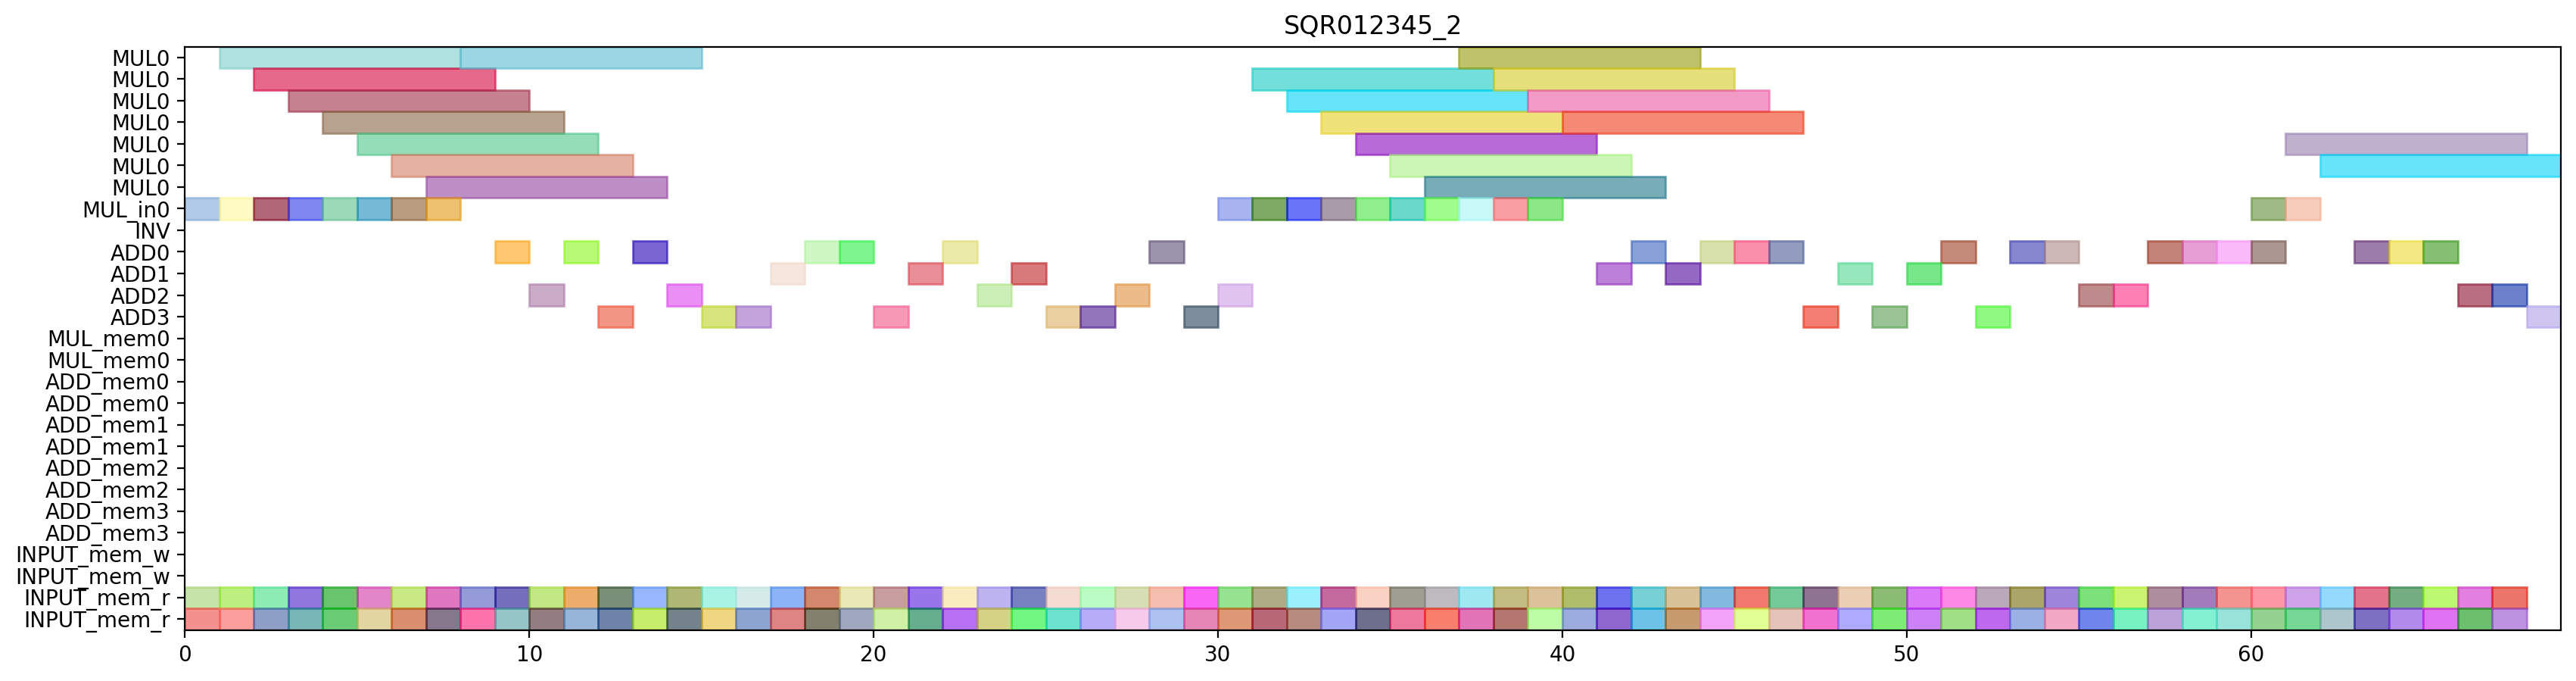

Generate this figure with Python:
from pyschedule import Scenario, solvers, plotters, alt


def solve():
	horizon = 151
	S = Scenario("SQR012345_2", horizon=horizon)

	# resource
	MUL = S.Resources('MUL', num=1, size=7)
	MUL_in = S.Resources('MUL_in', num=1)
	INV = S.Resource('INV')
	ADD = S.Resources('ADD', num=4, periods=range(1, horizon))
	MUL_mem = S.Resources('MUL_mem', num=1, size=2)
	ADD_mem = S.Resources('ADD_mem', num=4, size=2)
	INPUT_mem_w = S.Resource('INPUT_mem_w', size=2)
	INPUT_mem_r = S.Resource('INPUT_mem_r', size=2)

	# result of previous scheduling
	t3_t1_t1_in = S.Task('t3_t1_t1_in', length=1, delay_cost=1)
	S += t3_t1_t1_in >= 0
	t3_t1_t1_in += MUL_in[0]

	t3_t1_t1_mem0 = S.Task('t3_t1_t1_mem0', length=1, delay_cost=1)
	S += t3_t1_t1_mem0 >= 0
	t3_t1_t1_mem0 += INPUT_mem_r

	t3_t1_t1_mem1 = S.Task('t3_t1_t1_mem1', length=1, delay_cost=1)
	S += t3_t1_t1_mem1 >= 0
	t3_t1_t1_mem1 += INPUT_mem_r

	t3_t1_t1 = S.Task('t3_t1_t1', length=7, delay_cost=1)
	S += t3_t1_t1 >= 1
	t3_t1_t1 += MUL[0]

	t4_t3_t1_in = S.Task('t4_t3_t1_in', length=1, delay_cost=1)
	S += t4_t3_t1_in >= 1
	t4_t3_t1_in += MUL_in[0]

	t4_t3_t1_mem0 = S.Task('t4_t3_t1_mem0', length=1, delay_cost=1)
	S += t4_t3_t1_mem0 >= 1
	t4_t3_t1_mem0 += INPUT_mem_r

	t4_t3_t1_mem1 = S.Task('t4_t3_t1_mem1', length=1, delay_cost=1)
	S += t4_t3_t1_mem1 >= 1
	t4_t3_t1_mem1 += INPUT_mem_r

	t3_t1_t0_in = S.Task('t3_t1_t0_in', length=1, delay_cost=1)
	S += t3_t1_t0_in >= 2
	t3_t1_t0_in += MUL_in[0]

	t3_t1_t0_mem0 = S.Task('t3_t1_t0_mem0', length=1, delay_cost=1)
	S += t3_t1_t0_mem0 >= 2
	t3_t1_t0_mem0 += INPUT_mem_r

	t3_t1_t0_mem1 = S.Task('t3_t1_t0_mem1', length=1, delay_cost=1)
	S += t3_t1_t0_mem1 >= 2
	t3_t1_t0_mem1 += INPUT_mem_r

	t4_t3_t1 = S.Task('t4_t3_t1', length=7, delay_cost=1)
	S += t4_t3_t1 >= 2
	t4_t3_t1 += MUL[0]

	t3_t1_t0 = S.Task('t3_t1_t0', length=7, delay_cost=1)
	S += t3_t1_t0 >= 3
	t3_t1_t0 += MUL[0]

	t4_t3_t0_in = S.Task('t4_t3_t0_in', length=1, delay_cost=1)
	S += t4_t3_t0_in >= 3
	t4_t3_t0_in += MUL_in[0]

	t4_t3_t0_mem0 = S.Task('t4_t3_t0_mem0', length=1, delay_cost=1)
	S += t4_t3_t0_mem0 >= 3
	t4_t3_t0_mem0 += INPUT_mem_r

	t4_t3_t0_mem1 = S.Task('t4_t3_t0_mem1', length=1, delay_cost=1)
	S += t4_t3_t0_mem1 >= 3
	t4_t3_t0_mem1 += INPUT_mem_r

	t3_t0_t1_in = S.Task('t3_t0_t1_in', length=1, delay_cost=1)
	S += t3_t0_t1_in >= 4
	t3_t0_t1_in += MUL_in[0]

	t3_t0_t1_mem0 = S.Task('t3_t0_t1_mem0', length=1, delay_cost=1)
	S += t3_t0_t1_mem0 >= 4
	t3_t0_t1_mem0 += INPUT_mem_r

	t3_t0_t1_mem1 = S.Task('t3_t0_t1_mem1', length=1, delay_cost=1)
	S += t3_t0_t1_mem1 >= 4
	t3_t0_t1_mem1 += INPUT_mem_r

	t4_t3_t0 = S.Task('t4_t3_t0', length=7, delay_cost=1)
	S += t4_t3_t0 >= 4
	t4_t3_t0 += MUL[0]

	t3_t0_t0_in = S.Task('t3_t0_t0_in', length=1, delay_cost=1)
	S += t3_t0_t0_in >= 5
	t3_t0_t0_in += MUL_in[0]

	t3_t0_t0_mem0 = S.Task('t3_t0_t0_mem0', length=1, delay_cost=1)
	S += t3_t0_t0_mem0 >= 5
	t3_t0_t0_mem0 += INPUT_mem_r

	t3_t0_t0_mem1 = S.Task('t3_t0_t0_mem1', length=1, delay_cost=1)
	S += t3_t0_t0_mem1 >= 5
	t3_t0_t0_mem1 += INPUT_mem_r

	t3_t0_t1 = S.Task('t3_t0_t1', length=7, delay_cost=1)
	S += t3_t0_t1 >= 5
	t3_t0_t1 += MUL[0]

	t0_t3_t1_in = S.Task('t0_t3_t1_in', length=1, delay_cost=1)
	S += t0_t3_t1_in >= 6
	t0_t3_t1_in += MUL_in[0]

	t0_t3_t1_mem0 = S.Task('t0_t3_t1_mem0', length=1, delay_cost=1)
	S += t0_t3_t1_mem0 >= 6
	t0_t3_t1_mem0 += INPUT_mem_r

	t0_t3_t1_mem1 = S.Task('t0_t3_t1_mem1', length=1, delay_cost=1)
	S += t0_t3_t1_mem1 >= 6
	t0_t3_t1_mem1 += INPUT_mem_r

	t3_t0_t0 = S.Task('t3_t0_t0', length=7, delay_cost=1)
	S += t3_t0_t0 >= 6
	t3_t0_t0 += MUL[0]

	t0_t3_t0_in = S.Task('t0_t3_t0_in', length=1, delay_cost=1)
	S += t0_t3_t0_in >= 7
	t0_t3_t0_in += MUL_in[0]

	t0_t3_t0_mem0 = S.Task('t0_t3_t0_mem0', length=1, delay_cost=1)
	S += t0_t3_t0_mem0 >= 7
	t0_t3_t0_mem0 += INPUT_mem_r

	t0_t3_t0_mem1 = S.Task('t0_t3_t0_mem1', length=1, delay_cost=1)
	S += t0_t3_t0_mem1 >= 7
	t0_t3_t0_mem1 += INPUT_mem_r

	t0_t3_t1 = S.Task('t0_t3_t1', length=7, delay_cost=1)
	S += t0_t3_t1 >= 7
	t0_t3_t1 += MUL[0]

	t0_t3_t0 = S.Task('t0_t3_t0', length=7, delay_cost=1)
	S += t0_t3_t0 >= 8
	t0_t3_t0 += MUL[0]

	t4_t11_mem0 = S.Task('t4_t11_mem0', length=1, delay_cost=1)
	S += t4_t11_mem0 >= 8
	t4_t11_mem0 += INPUT_mem_r

	t4_t11_mem1 = S.Task('t4_t11_mem1', length=1, delay_cost=1)
	S += t4_t11_mem1 >= 8
	t4_t11_mem1 += INPUT_mem_r

	t0_t11_mem0 = S.Task('t0_t11_mem0', length=1, delay_cost=1)
	S += t0_t11_mem0 >= 9
	t0_t11_mem0 += INPUT_mem_r

	t0_t11_mem1 = S.Task('t0_t11_mem1', length=1, delay_cost=1)
	S += t0_t11_mem1 >= 9
	t0_t11_mem1 += INPUT_mem_r

	t4_t11 = S.Task('t4_t11', length=1, delay_cost=1)
	S += t4_t11 >= 9
	t4_t11 += ADD[0]

	t0_t11 = S.Task('t0_t11', length=1, delay_cost=1)
	S += t0_t11 >= 10
	t0_t11 += ADD[2]

	t0_t3_t3_mem0 = S.Task('t0_t3_t3_mem0', length=1, delay_cost=1)
	S += t0_t3_t3_mem0 >= 10
	t0_t3_t3_mem0 += INPUT_mem_r

	t0_t3_t3_mem1 = S.Task('t0_t3_t3_mem1', length=1, delay_cost=1)
	S += t0_t3_t3_mem1 >= 10
	t0_t3_t3_mem1 += INPUT_mem_r

	t0_t10_mem0 = S.Task('t0_t10_mem0', length=1, delay_cost=1)
	S += t0_t10_mem0 >= 11
	t0_t10_mem0 += INPUT_mem_r

	t0_t10_mem1 = S.Task('t0_t10_mem1', length=1, delay_cost=1)
	S += t0_t10_mem1 >= 11
	t0_t10_mem1 += INPUT_mem_r

	t0_t3_t3 = S.Task('t0_t3_t3', length=1, delay_cost=1)
	S += t0_t3_t3 >= 11
	t0_t3_t3 += ADD[0]

	t0_t10 = S.Task('t0_t10', length=1, delay_cost=1)
	S += t0_t10 >= 12
	t0_t10 += ADD[3]

	t3_t30_mem0 = S.Task('t3_t30_mem0', length=1, delay_cost=1)
	S += t3_t30_mem0 >= 12
	t3_t30_mem0 += INPUT_mem_r

	t3_t30_mem1 = S.Task('t3_t30_mem1', length=1, delay_cost=1)
	S += t3_t30_mem1 >= 12
	t3_t30_mem1 += INPUT_mem_r

	t100_mem0 = S.Task('t100_mem0', length=1, delay_cost=1)
	S += t100_mem0 >= 13
	t100_mem0 += INPUT_mem_r

	t100_mem1 = S.Task('t100_mem1', length=1, delay_cost=1)
	S += t100_mem1 >= 13
	t100_mem1 += INPUT_mem_r

	t3_t30 = S.Task('t3_t30', length=1, delay_cost=1)
	S += t3_t30 >= 13
	t3_t30 += ADD[0]

	t100 = S.Task('t100', length=1, delay_cost=1)
	S += t100 >= 14
	t100 += ADD[2]

	t101_mem0 = S.Task('t101_mem0', length=1, delay_cost=1)
	S += t101_mem0 >= 14
	t101_mem0 += INPUT_mem_r

	t101_mem1 = S.Task('t101_mem1', length=1, delay_cost=1)
	S += t101_mem1 >= 14
	t101_mem1 += INPUT_mem_r

	t101 = S.Task('t101', length=1, delay_cost=1)
	S += t101 >= 15
	t101 += ADD[3]

	t3_t20_mem0 = S.Task('t3_t20_mem0', length=1, delay_cost=1)
	S += t3_t20_mem0 >= 15
	t3_t20_mem0 += INPUT_mem_r

	t3_t20_mem1 = S.Task('t3_t20_mem1', length=1, delay_cost=1)
	S += t3_t20_mem1 >= 15
	t3_t20_mem1 += INPUT_mem_r

	t0_a1_0_mem0 = S.Task('t0_a1_0_mem0', length=1, delay_cost=1)
	S += t0_a1_0_mem0 >= 16
	t0_a1_0_mem0 += INPUT_mem_r

	t0_a1_0_mem1 = S.Task('t0_a1_0_mem1', length=1, delay_cost=1)
	S += t0_a1_0_mem1 >= 16
	t0_a1_0_mem1 += INPUT_mem_r

	t3_t20 = S.Task('t3_t20', length=1, delay_cost=1)
	S += t3_t20 >= 16
	t3_t20 += ADD[3]

	t0_a1_0 = S.Task('t0_a1_0', length=1, delay_cost=1)
	S += t0_a1_0 >= 17
	t0_a1_0 += ADD[1]

	t4_t10_mem0 = S.Task('t4_t10_mem0', length=1, delay_cost=1)
	S += t4_t10_mem0 >= 17
	t4_t10_mem0 += INPUT_mem_r

	t4_t10_mem1 = S.Task('t4_t10_mem1', length=1, delay_cost=1)
	S += t4_t10_mem1 >= 17
	t4_t10_mem1 += INPUT_mem_r

	t3_t21_mem0 = S.Task('t3_t21_mem0', length=1, delay_cost=1)
	S += t3_t21_mem0 >= 18
	t3_t21_mem0 += INPUT_mem_r

	t3_t21_mem1 = S.Task('t3_t21_mem1', length=1, delay_cost=1)
	S += t3_t21_mem1 >= 18
	t3_t21_mem1 += INPUT_mem_r

	t4_t10 = S.Task('t4_t10', length=1, delay_cost=1)
	S += t4_t10 >= 18
	t4_t10 += ADD[0]

	t3_t21 = S.Task('t3_t21', length=1, delay_cost=1)
	S += t3_t21 >= 19
	t3_t21 += ADD[0]

	t4_a1_0_mem0 = S.Task('t4_a1_0_mem0', length=1, delay_cost=1)
	S += t4_a1_0_mem0 >= 19
	t4_a1_0_mem0 += INPUT_mem_r

	t4_a1_0_mem1 = S.Task('t4_a1_0_mem1', length=1, delay_cost=1)
	S += t4_a1_0_mem1 >= 19
	t4_a1_0_mem1 += INPUT_mem_r

	t3_t31_mem0 = S.Task('t3_t31_mem0', length=1, delay_cost=1)
	S += t3_t31_mem0 >= 20
	t3_t31_mem0 += INPUT_mem_r

	t3_t31_mem1 = S.Task('t3_t31_mem1', length=1, delay_cost=1)
	S += t3_t31_mem1 >= 20
	t3_t31_mem1 += INPUT_mem_r

	t4_a1_0 = S.Task('t4_a1_0', length=1, delay_cost=1)
	S += t4_a1_0 >= 20
	t4_a1_0 += ADD[3]

	t3_t31 = S.Task('t3_t31', length=1, delay_cost=1)
	S += t3_t31 >= 21
	t3_t31 += ADD[1]

	t4_a1_1_mem0 = S.Task('t4_a1_1_mem0', length=1, delay_cost=1)
	S += t4_a1_1_mem0 >= 21
	t4_a1_1_mem0 += INPUT_mem_r

	t4_a1_1_mem1 = S.Task('t4_a1_1_mem1', length=1, delay_cost=1)
	S += t4_a1_1_mem1 >= 21
	t4_a1_1_mem1 += INPUT_mem_r

	t0_t3_t2_mem0 = S.Task('t0_t3_t2_mem0', length=1, delay_cost=1)
	S += t0_t3_t2_mem0 >= 22
	t0_t3_t2_mem0 += INPUT_mem_r

	t0_t3_t2_mem1 = S.Task('t0_t3_t2_mem1', length=1, delay_cost=1)
	S += t0_t3_t2_mem1 >= 22
	t0_t3_t2_mem1 += INPUT_mem_r

	t4_a1_1 = S.Task('t4_a1_1', length=1, delay_cost=1)
	S += t4_a1_1 >= 22
	t4_a1_1 += ADD[0]

	t0_t3_t2 = S.Task('t0_t3_t2', length=1, delay_cost=1)
	S += t0_t3_t2 >= 23
	t0_t3_t2 += ADD[2]

	t3_t1_t3_mem0 = S.Task('t3_t1_t3_mem0', length=1, delay_cost=1)
	S += t3_t1_t3_mem0 >= 23
	t3_t1_t3_mem0 += INPUT_mem_r

	t3_t1_t3_mem1 = S.Task('t3_t1_t3_mem1', length=1, delay_cost=1)
	S += t3_t1_t3_mem1 >= 23
	t3_t1_t3_mem1 += INPUT_mem_r

	t3_t1_t2_mem0 = S.Task('t3_t1_t2_mem0', length=1, delay_cost=1)
	S += t3_t1_t2_mem0 >= 24
	t3_t1_t2_mem0 += INPUT_mem_r

	t3_t1_t2_mem1 = S.Task('t3_t1_t2_mem1', length=1, delay_cost=1)
	S += t3_t1_t2_mem1 >= 24
	t3_t1_t2_mem1 += INPUT_mem_r

	t3_t1_t3 = S.Task('t3_t1_t3', length=1, delay_cost=1)
	S += t3_t1_t3 >= 24
	t3_t1_t3 += ADD[1]

	t0_a1_1_mem0 = S.Task('t0_a1_1_mem0', length=1, delay_cost=1)
	S += t0_a1_1_mem0 >= 25
	t0_a1_1_mem0 += INPUT_mem_r

	t0_a1_1_mem1 = S.Task('t0_a1_1_mem1', length=1, delay_cost=1)
	S += t0_a1_1_mem1 >= 25
	t0_a1_1_mem1 += INPUT_mem_r

	t3_t1_t2 = S.Task('t3_t1_t2', length=1, delay_cost=1)
	S += t3_t1_t2 >= 25
	t3_t1_t2 += ADD[3]

	t0_a1_1 = S.Task('t0_a1_1', length=1, delay_cost=1)
	S += t0_a1_1 >= 26
	t0_a1_1 += ADD[3]

	t3_t0_t3_mem0 = S.Task('t3_t0_t3_mem0', length=1, delay_cost=1)
	S += t3_t0_t3_mem0 >= 26
	t3_t0_t3_mem0 += INPUT_mem_r

	t3_t0_t3_mem1 = S.Task('t3_t0_t3_mem1', length=1, delay_cost=1)
	S += t3_t0_t3_mem1 >= 26
	t3_t0_t3_mem1 += INPUT_mem_r

	t3_t0_t2_mem0 = S.Task('t3_t0_t2_mem0', length=1, delay_cost=1)
	S += t3_t0_t2_mem0 >= 27
	t3_t0_t2_mem0 += INPUT_mem_r

	t3_t0_t2_mem1 = S.Task('t3_t0_t2_mem1', length=1, delay_cost=1)
	S += t3_t0_t2_mem1 >= 27
	t3_t0_t2_mem1 += INPUT_mem_r

	t3_t0_t3 = S.Task('t3_t0_t3', length=1, delay_cost=1)
	S += t3_t0_t3 >= 27
	t3_t0_t3 += ADD[2]

	t111_mem0 = S.Task('t111_mem0', length=1, delay_cost=1)
	S += t111_mem0 >= 28
	t111_mem0 += INPUT_mem_r

	t111_mem1 = S.Task('t111_mem1', length=1, delay_cost=1)
	S += t111_mem1 >= 28
	t111_mem1 += INPUT_mem_r

	t3_t0_t2 = S.Task('t3_t0_t2', length=1, delay_cost=1)
	S += t3_t0_t2 >= 28
	t3_t0_t2 += ADD[0]

	t110_mem0 = S.Task('t110_mem0', length=1, delay_cost=1)
	S += t110_mem0 >= 29
	t110_mem0 += INPUT_mem_r

	t110_mem1 = S.Task('t110_mem1', length=1, delay_cost=1)
	S += t110_mem1 >= 29
	t110_mem1 += INPUT_mem_r

	t111 = S.Task('t111', length=1, delay_cost=1)
	S += t111 >= 29
	t111 += ADD[3]

	t110 = S.Task('t110', length=1, delay_cost=1)
	S += t110 >= 30
	t110 += ADD[2]

	t7_t0_t0_in = S.Task('t7_t0_t0_in', length=1, delay_cost=1)
	S += t7_t0_t0_in >= 30
	t7_t0_t0_in += MUL_in[0]

	t7_t0_t0_mem0 = S.Task('t7_t0_t0_mem0', length=1, delay_cost=1)
	S += t7_t0_t0_mem0 >= 30
	t7_t0_t0_mem0 += INPUT_mem_r

	t7_t0_t0_mem1 = S.Task('t7_t0_t0_mem1', length=1, delay_cost=1)
	S += t7_t0_t0_mem1 >= 30
	t7_t0_t0_mem1 += INPUT_mem_r

	t6_t1_t1_in = S.Task('t6_t1_t1_in', length=1, delay_cost=1)
	S += t6_t1_t1_in >= 31
	t6_t1_t1_in += MUL_in[0]

	t6_t1_t1_mem0 = S.Task('t6_t1_t1_mem0', length=1, delay_cost=1)
	S += t6_t1_t1_mem0 >= 31
	t6_t1_t1_mem0 += INPUT_mem_r

	t6_t1_t1_mem1 = S.Task('t6_t1_t1_mem1', length=1, delay_cost=1)
	S += t6_t1_t1_mem1 >= 31
	t6_t1_t1_mem1 += INPUT_mem_r

	t7_t0_t0 = S.Task('t7_t0_t0', length=7, delay_cost=1)
	S += t7_t0_t0 >= 31
	t7_t0_t0 += MUL[0]

	t6_t1_t0_in = S.Task('t6_t1_t0_in', length=1, delay_cost=1)
	S += t6_t1_t0_in >= 32
	t6_t1_t0_in += MUL_in[0]

	t6_t1_t0_mem0 = S.Task('t6_t1_t0_mem0', length=1, delay_cost=1)
	S += t6_t1_t0_mem0 >= 32
	t6_t1_t0_mem0 += INPUT_mem_r

	t6_t1_t0_mem1 = S.Task('t6_t1_t0_mem1', length=1, delay_cost=1)
	S += t6_t1_t0_mem1 >= 32
	t6_t1_t0_mem1 += INPUT_mem_r

	t6_t1_t1 = S.Task('t6_t1_t1', length=7, delay_cost=1)
	S += t6_t1_t1 >= 32
	t6_t1_t1 += MUL[0]

	t6_t1_t0 = S.Task('t6_t1_t0', length=7, delay_cost=1)
	S += t6_t1_t0 >= 33
	t6_t1_t0 += MUL[0]

	t7_t0_t1_in = S.Task('t7_t0_t1_in', length=1, delay_cost=1)
	S += t7_t0_t1_in >= 33
	t7_t0_t1_in += MUL_in[0]

	t7_t0_t1_mem0 = S.Task('t7_t0_t1_mem0', length=1, delay_cost=1)
	S += t7_t0_t1_mem0 >= 33
	t7_t0_t1_mem0 += INPUT_mem_r

	t7_t0_t1_mem1 = S.Task('t7_t0_t1_mem1', length=1, delay_cost=1)
	S += t7_t0_t1_mem1 >= 33
	t7_t0_t1_mem1 += INPUT_mem_r

	t6_t0_t1_in = S.Task('t6_t0_t1_in', length=1, delay_cost=1)
	S += t6_t0_t1_in >= 34
	t6_t0_t1_in += MUL_in[0]

	t6_t0_t1_mem0 = S.Task('t6_t0_t1_mem0', length=1, delay_cost=1)
	S += t6_t0_t1_mem0 >= 34
	t6_t0_t1_mem0 += INPUT_mem_r

	t6_t0_t1_mem1 = S.Task('t6_t0_t1_mem1', length=1, delay_cost=1)
	S += t6_t0_t1_mem1 >= 34
	t6_t0_t1_mem1 += INPUT_mem_r

	t7_t0_t1 = S.Task('t7_t0_t1', length=7, delay_cost=1)
	S += t7_t0_t1 >= 34
	t7_t0_t1 += MUL[0]

	t6_t0_t0_in = S.Task('t6_t0_t0_in', length=1, delay_cost=1)
	S += t6_t0_t0_in >= 35
	t6_t0_t0_in += MUL_in[0]

	t6_t0_t0_mem0 = S.Task('t6_t0_t0_mem0', length=1, delay_cost=1)
	S += t6_t0_t0_mem0 >= 35
	t6_t0_t0_mem0 += INPUT_mem_r

	t6_t0_t0_mem1 = S.Task('t6_t0_t0_mem1', length=1, delay_cost=1)
	S += t6_t0_t0_mem1 >= 35
	t6_t0_t0_mem1 += INPUT_mem_r

	t6_t0_t1 = S.Task('t6_t0_t1', length=7, delay_cost=1)
	S += t6_t0_t1 >= 35
	t6_t0_t1 += MUL[0]

	t5_t1_t1_in = S.Task('t5_t1_t1_in', length=1, delay_cost=1)
	S += t5_t1_t1_in >= 36
	t5_t1_t1_in += MUL_in[0]

	t5_t1_t1_mem0 = S.Task('t5_t1_t1_mem0', length=1, delay_cost=1)
	S += t5_t1_t1_mem0 >= 36
	t5_t1_t1_mem0 += INPUT_mem_r

	t5_t1_t1_mem1 = S.Task('t5_t1_t1_mem1', length=1, delay_cost=1)
	S += t5_t1_t1_mem1 >= 36
	t5_t1_t1_mem1 += INPUT_mem_r

	t6_t0_t0 = S.Task('t6_t0_t0', length=7, delay_cost=1)
	S += t6_t0_t0 >= 36
	t6_t0_t0 += MUL[0]

	t5_t1_t0_in = S.Task('t5_t1_t0_in', length=1, delay_cost=1)
	S += t5_t1_t0_in >= 37
	t5_t1_t0_in += MUL_in[0]

	t5_t1_t0_mem0 = S.Task('t5_t1_t0_mem0', length=1, delay_cost=1)
	S += t5_t1_t0_mem0 >= 37
	t5_t1_t0_mem0 += INPUT_mem_r

	t5_t1_t0_mem1 = S.Task('t5_t1_t0_mem1', length=1, delay_cost=1)
	S += t5_t1_t0_mem1 >= 37
	t5_t1_t0_mem1 += INPUT_mem_r

	t5_t1_t1 = S.Task('t5_t1_t1', length=7, delay_cost=1)
	S += t5_t1_t1 >= 37
	t5_t1_t1 += MUL[0]

	t5_t0_t1_in = S.Task('t5_t0_t1_in', length=1, delay_cost=1)
	S += t5_t0_t1_in >= 38
	t5_t0_t1_in += MUL_in[0]

	t5_t0_t1_mem0 = S.Task('t5_t0_t1_mem0', length=1, delay_cost=1)
	S += t5_t0_t1_mem0 >= 38
	t5_t0_t1_mem0 += INPUT_mem_r

	t5_t0_t1_mem1 = S.Task('t5_t0_t1_mem1', length=1, delay_cost=1)
	S += t5_t0_t1_mem1 >= 38
	t5_t0_t1_mem1 += INPUT_mem_r

	t5_t1_t0 = S.Task('t5_t1_t0', length=7, delay_cost=1)
	S += t5_t1_t0 >= 38
	t5_t1_t0 += MUL[0]

	t5_t0_t0_in = S.Task('t5_t0_t0_in', length=1, delay_cost=1)
	S += t5_t0_t0_in >= 39
	t5_t0_t0_in += MUL_in[0]

	t5_t0_t0_mem0 = S.Task('t5_t0_t0_mem0', length=1, delay_cost=1)
	S += t5_t0_t0_mem0 >= 39
	t5_t0_t0_mem0 += INPUT_mem_r

	t5_t0_t0_mem1 = S.Task('t5_t0_t0_mem1', length=1, delay_cost=1)
	S += t5_t0_t0_mem1 >= 39
	t5_t0_t0_mem1 += INPUT_mem_r

	t5_t0_t1 = S.Task('t5_t0_t1', length=7, delay_cost=1)
	S += t5_t0_t1 >= 39
	t5_t0_t1 += MUL[0]

	t4_t3_t3_mem0 = S.Task('t4_t3_t3_mem0', length=1, delay_cost=1)
	S += t4_t3_t3_mem0 >= 40
	t4_t3_t3_mem0 += INPUT_mem_r

	t4_t3_t3_mem1 = S.Task('t4_t3_t3_mem1', length=1, delay_cost=1)
	S += t4_t3_t3_mem1 >= 40
	t4_t3_t3_mem1 += INPUT_mem_r

	t5_t0_t0 = S.Task('t5_t0_t0', length=7, delay_cost=1)
	S += t5_t0_t0 >= 40
	t5_t0_t0 += MUL[0]

	t4_t3_t3 = S.Task('t4_t3_t3', length=1, delay_cost=1)
	S += t4_t3_t3 >= 41
	t4_t3_t3 += ADD[1]

	t5_t1_t2_mem0 = S.Task('t5_t1_t2_mem0', length=1, delay_cost=1)
	S += t5_t1_t2_mem0 >= 41
	t5_t1_t2_mem0 += INPUT_mem_r

	t5_t1_t2_mem1 = S.Task('t5_t1_t2_mem1', length=1, delay_cost=1)
	S += t5_t1_t2_mem1 >= 41
	t5_t1_t2_mem1 += INPUT_mem_r

	t5_t1_t2 = S.Task('t5_t1_t2', length=1, delay_cost=1)
	S += t5_t1_t2 >= 42
	t5_t1_t2 += ADD[0]

	t7_t0_t3_mem0 = S.Task('t7_t0_t3_mem0', length=1, delay_cost=1)
	S += t7_t0_t3_mem0 >= 42
	t7_t0_t3_mem0 += INPUT_mem_r

	t7_t0_t3_mem1 = S.Task('t7_t0_t3_mem1', length=1, delay_cost=1)
	S += t7_t0_t3_mem1 >= 42
	t7_t0_t3_mem1 += INPUT_mem_r

	t7_t0_t2_mem0 = S.Task('t7_t0_t2_mem0', length=1, delay_cost=1)
	S += t7_t0_t2_mem0 >= 43
	t7_t0_t2_mem0 += INPUT_mem_r

	t7_t0_t2_mem1 = S.Task('t7_t0_t2_mem1', length=1, delay_cost=1)
	S += t7_t0_t2_mem1 >= 43
	t7_t0_t2_mem1 += INPUT_mem_r

	t7_t0_t3 = S.Task('t7_t0_t3', length=1, delay_cost=1)
	S += t7_t0_t3 >= 43
	t7_t0_t3 += ADD[1]

	t6_t31_mem0 = S.Task('t6_t31_mem0', length=1, delay_cost=1)
	S += t6_t31_mem0 >= 44
	t6_t31_mem0 += INPUT_mem_r

	t6_t31_mem1 = S.Task('t6_t31_mem1', length=1, delay_cost=1)
	S += t6_t31_mem1 >= 44
	t6_t31_mem1 += INPUT_mem_r

	t7_t0_t2 = S.Task('t7_t0_t2', length=1, delay_cost=1)
	S += t7_t0_t2 >= 44
	t7_t0_t2 += ADD[0]

	t5_t0_t2_mem0 = S.Task('t5_t0_t2_mem0', length=1, delay_cost=1)
	S += t5_t0_t2_mem0 >= 45
	t5_t0_t2_mem0 += INPUT_mem_r

	t5_t0_t2_mem1 = S.Task('t5_t0_t2_mem1', length=1, delay_cost=1)
	S += t5_t0_t2_mem1 >= 45
	t5_t0_t2_mem1 += INPUT_mem_r

	t6_t31 = S.Task('t6_t31', length=1, delay_cost=1)
	S += t6_t31 >= 45
	t6_t31 += ADD[0]

	t5_t0_t2 = S.Task('t5_t0_t2', length=1, delay_cost=1)
	S += t5_t0_t2 >= 46
	t5_t0_t2 += ADD[0]

	t5_t0_t3_mem0 = S.Task('t5_t0_t3_mem0', length=1, delay_cost=1)
	S += t5_t0_t3_mem0 >= 46
	t5_t0_t3_mem0 += INPUT_mem_r

	t5_t0_t3_mem1 = S.Task('t5_t0_t3_mem1', length=1, delay_cost=1)
	S += t5_t0_t3_mem1 >= 46
	t5_t0_t3_mem1 += INPUT_mem_r

	t5_t0_t3 = S.Task('t5_t0_t3', length=1, delay_cost=1)
	S += t5_t0_t3 >= 47
	t5_t0_t3 += ADD[3]

	t6_t30_mem0 = S.Task('t6_t30_mem0', length=1, delay_cost=1)
	S += t6_t30_mem0 >= 47
	t6_t30_mem0 += INPUT_mem_r

	t6_t30_mem1 = S.Task('t6_t30_mem1', length=1, delay_cost=1)
	S += t6_t30_mem1 >= 47
	t6_t30_mem1 += INPUT_mem_r

	t6_t21_mem0 = S.Task('t6_t21_mem0', length=1, delay_cost=1)
	S += t6_t21_mem0 >= 48
	t6_t21_mem0 += INPUT_mem_r

	t6_t21_mem1 = S.Task('t6_t21_mem1', length=1, delay_cost=1)
	S += t6_t21_mem1 >= 48
	t6_t21_mem1 += INPUT_mem_r

	t6_t30 = S.Task('t6_t30', length=1, delay_cost=1)
	S += t6_t30 >= 48
	t6_t30 += ADD[1]

	t5_t1_t3_mem0 = S.Task('t5_t1_t3_mem0', length=1, delay_cost=1)
	S += t5_t1_t3_mem0 >= 49
	t5_t1_t3_mem0 += INPUT_mem_r

	t5_t1_t3_mem1 = S.Task('t5_t1_t3_mem1', length=1, delay_cost=1)
	S += t5_t1_t3_mem1 >= 49
	t5_t1_t3_mem1 += INPUT_mem_r

	t6_t21 = S.Task('t6_t21', length=1, delay_cost=1)
	S += t6_t21 >= 49
	t6_t21 += ADD[3]

	t5_t1_t3 = S.Task('t5_t1_t3', length=1, delay_cost=1)
	S += t5_t1_t3 >= 50
	t5_t1_t3 += ADD[1]

	t6_t20_mem0 = S.Task('t6_t20_mem0', length=1, delay_cost=1)
	S += t6_t20_mem0 >= 50
	t6_t20_mem0 += INPUT_mem_r

	t6_t20_mem1 = S.Task('t6_t20_mem1', length=1, delay_cost=1)
	S += t6_t20_mem1 >= 50
	t6_t20_mem1 += INPUT_mem_r

	t5_t20_mem0 = S.Task('t5_t20_mem0', length=1, delay_cost=1)
	S += t5_t20_mem0 >= 51
	t5_t20_mem0 += INPUT_mem_r

	t5_t20_mem1 = S.Task('t5_t20_mem1', length=1, delay_cost=1)
	S += t5_t20_mem1 >= 51
	t5_t20_mem1 += INPUT_mem_r

	t6_t20 = S.Task('t6_t20', length=1, delay_cost=1)
	S += t6_t20 >= 51
	t6_t20 += ADD[0]

	t5_t20 = S.Task('t5_t20', length=1, delay_cost=1)
	S += t5_t20 >= 52
	t5_t20 += ADD[3]

	t6_t1_t3_mem0 = S.Task('t6_t1_t3_mem0', length=1, delay_cost=1)
	S += t6_t1_t3_mem0 >= 52
	t6_t1_t3_mem0 += INPUT_mem_r

	t6_t1_t3_mem1 = S.Task('t6_t1_t3_mem1', length=1, delay_cost=1)
	S += t6_t1_t3_mem1 >= 52
	t6_t1_t3_mem1 += INPUT_mem_r

	t6_t1_t2_mem0 = S.Task('t6_t1_t2_mem0', length=1, delay_cost=1)
	S += t6_t1_t2_mem0 >= 53
	t6_t1_t2_mem0 += INPUT_mem_r

	t6_t1_t2_mem1 = S.Task('t6_t1_t2_mem1', length=1, delay_cost=1)
	S += t6_t1_t2_mem1 >= 53
	t6_t1_t2_mem1 += INPUT_mem_r

	t6_t1_t3 = S.Task('t6_t1_t3', length=1, delay_cost=1)
	S += t6_t1_t3 >= 53
	t6_t1_t3 += ADD[0]

	t6_t0_t3_mem0 = S.Task('t6_t0_t3_mem0', length=1, delay_cost=1)
	S += t6_t0_t3_mem0 >= 54
	t6_t0_t3_mem0 += INPUT_mem_r

	t6_t0_t3_mem1 = S.Task('t6_t0_t3_mem1', length=1, delay_cost=1)
	S += t6_t0_t3_mem1 >= 54
	t6_t0_t3_mem1 += INPUT_mem_r

	t6_t1_t2 = S.Task('t6_t1_t2', length=1, delay_cost=1)
	S += t6_t1_t2 >= 54
	t6_t1_t2 += ADD[0]

	t4_t3_t2_mem0 = S.Task('t4_t3_t2_mem0', length=1, delay_cost=1)
	S += t4_t3_t2_mem0 >= 55
	t4_t3_t2_mem0 += INPUT_mem_r

	t4_t3_t2_mem1 = S.Task('t4_t3_t2_mem1', length=1, delay_cost=1)
	S += t4_t3_t2_mem1 >= 55
	t4_t3_t2_mem1 += INPUT_mem_r

	t6_t0_t3 = S.Task('t6_t0_t3', length=1, delay_cost=1)
	S += t6_t0_t3 >= 55
	t6_t0_t3 += ADD[2]

	t4_t3_t2 = S.Task('t4_t3_t2', length=1, delay_cost=1)
	S += t4_t3_t2 >= 56
	t4_t3_t2 += ADD[2]

	t6_t0_t2_mem0 = S.Task('t6_t0_t2_mem0', length=1, delay_cost=1)
	S += t6_t0_t2_mem0 >= 56
	t6_t0_t2_mem0 += INPUT_mem_r

	t6_t0_t2_mem1 = S.Task('t6_t0_t2_mem1', length=1, delay_cost=1)
	S += t6_t0_t2_mem1 >= 56
	t6_t0_t2_mem1 += INPUT_mem_r

	t5_t31_mem0 = S.Task('t5_t31_mem0', length=1, delay_cost=1)
	S += t5_t31_mem0 >= 57
	t5_t31_mem0 += INPUT_mem_r

	t5_t31_mem1 = S.Task('t5_t31_mem1', length=1, delay_cost=1)
	S += t5_t31_mem1 >= 57
	t5_t31_mem1 += INPUT_mem_r

	t6_t0_t2 = S.Task('t6_t0_t2', length=1, delay_cost=1)
	S += t6_t0_t2 >= 57
	t6_t0_t2 += ADD[0]

	t5_t30_mem0 = S.Task('t5_t30_mem0', length=1, delay_cost=1)
	S += t5_t30_mem0 >= 58
	t5_t30_mem0 += INPUT_mem_r

	t5_t30_mem1 = S.Task('t5_t30_mem1', length=1, delay_cost=1)
	S += t5_t30_mem1 >= 58
	t5_t30_mem1 += INPUT_mem_r

	t5_t31 = S.Task('t5_t31', length=1, delay_cost=1)
	S += t5_t31 >= 58
	t5_t31 += ADD[0]

	t5_t21_mem0 = S.Task('t5_t21_mem0', length=1, delay_cost=1)
	S += t5_t21_mem0 >= 59
	t5_t21_mem0 += INPUT_mem_r

	t5_t21_mem1 = S.Task('t5_t21_mem1', length=1, delay_cost=1)
	S += t5_t21_mem1 >= 59
	t5_t21_mem1 += INPUT_mem_r

	t5_t30 = S.Task('t5_t30', length=1, delay_cost=1)
	S += t5_t30 >= 59
	t5_t30 += ADD[0]

	t5_t21 = S.Task('t5_t21', length=1, delay_cost=1)
	S += t5_t21 >= 60
	t5_t21 += ADD[0]


	# new tasks
	t7_t1_t0_in = S.Task('t7_t1_t0_in', length=1, delay_cost=1)
	t7_t1_t0_in += alt(MUL_in)
	t7_t1_t0 = S.Task('t7_t1_t0', length=7, delay_cost=1)
	t7_t1_t0 += alt(MUL)
	S += t7_t1_t0>=t7_t1_t0_in

	t7_t1_t0_mem0 = S.Task('t7_t1_t0_mem0', length=1, delay_cost=1)
	t7_t1_t0_mem0 += INPUT_mem_r
	S += t7_t1_t0_mem0 <= t7_t1_t0

	t7_t1_t0_mem1 = S.Task('t7_t1_t0_mem1', length=1, delay_cost=1)
	t7_t1_t0_mem1 += INPUT_mem_r
	S += t7_t1_t0_mem1 <= t7_t1_t0

	t7_t1_t1_in = S.Task('t7_t1_t1_in', length=1, delay_cost=1)
	t7_t1_t1_in += alt(MUL_in)
	t7_t1_t1 = S.Task('t7_t1_t1', length=7, delay_cost=1)
	t7_t1_t1 += alt(MUL)
	S += t7_t1_t1>=t7_t1_t1_in

	t7_t1_t1_mem0 = S.Task('t7_t1_t1_mem0', length=1, delay_cost=1)
	t7_t1_t1_mem0 += INPUT_mem_r
	S += t7_t1_t1_mem0 <= t7_t1_t1

	t7_t1_t1_mem1 = S.Task('t7_t1_t1_mem1', length=1, delay_cost=1)
	t7_t1_t1_mem1 += INPUT_mem_r
	S += t7_t1_t1_mem1 <= t7_t1_t1

	t7_t1_t2 = S.Task('t7_t1_t2', length=1, delay_cost=1)
	t7_t1_t2 += alt(ADD)

	t7_t1_t2_mem0 = S.Task('t7_t1_t2_mem0', length=1, delay_cost=1)
	t7_t1_t2_mem0 += INPUT_mem_r
	S += t7_t1_t2_mem0 <= t7_t1_t2

	t7_t1_t2_mem1 = S.Task('t7_t1_t2_mem1', length=1, delay_cost=1)
	t7_t1_t2_mem1 += INPUT_mem_r
	S += t7_t1_t2_mem1 <= t7_t1_t2

	t7_t1_t3 = S.Task('t7_t1_t3', length=1, delay_cost=1)
	t7_t1_t3 += alt(ADD)

	t7_t1_t3_mem0 = S.Task('t7_t1_t3_mem0', length=1, delay_cost=1)
	t7_t1_t3_mem0 += INPUT_mem_r
	S += t7_t1_t3_mem0 <= t7_t1_t3

	t7_t1_t3_mem1 = S.Task('t7_t1_t3_mem1', length=1, delay_cost=1)
	t7_t1_t3_mem1 += INPUT_mem_r
	S += t7_t1_t3_mem1 <= t7_t1_t3

	t7_t20 = S.Task('t7_t20', length=1, delay_cost=1)
	t7_t20 += alt(ADD)

	t7_t20_mem0 = S.Task('t7_t20_mem0', length=1, delay_cost=1)
	t7_t20_mem0 += INPUT_mem_r
	S += t7_t20_mem0 <= t7_t20

	t7_t20_mem1 = S.Task('t7_t20_mem1', length=1, delay_cost=1)
	t7_t20_mem1 += INPUT_mem_r
	S += t7_t20_mem1 <= t7_t20

	t7_t21 = S.Task('t7_t21', length=1, delay_cost=1)
	t7_t21 += alt(ADD)

	t7_t21_mem0 = S.Task('t7_t21_mem0', length=1, delay_cost=1)
	t7_t21_mem0 += INPUT_mem_r
	S += t7_t21_mem0 <= t7_t21

	t7_t21_mem1 = S.Task('t7_t21_mem1', length=1, delay_cost=1)
	t7_t21_mem1 += INPUT_mem_r
	S += t7_t21_mem1 <= t7_t21

	t7_t30 = S.Task('t7_t30', length=1, delay_cost=1)
	t7_t30 += alt(ADD)

	t7_t30_mem0 = S.Task('t7_t30_mem0', length=1, delay_cost=1)
	t7_t30_mem0 += INPUT_mem_r
	S += t7_t30_mem0 <= t7_t30

	t7_t30_mem1 = S.Task('t7_t30_mem1', length=1, delay_cost=1)
	t7_t30_mem1 += INPUT_mem_r
	S += t7_t30_mem1 <= t7_t30

	t7_t31 = S.Task('t7_t31', length=1, delay_cost=1)
	t7_t31 += alt(ADD)

	t7_t31_mem0 = S.Task('t7_t31_mem0', length=1, delay_cost=1)
	t7_t31_mem0 += INPUT_mem_r
	S += t7_t31_mem0 <= t7_t31

	t7_t31_mem1 = S.Task('t7_t31_mem1', length=1, delay_cost=1)
	t7_t31_mem1 += INPUT_mem_r
	S += t7_t31_mem1 <= t7_t31

	solvers.mip.solve(S,msg=1,kind='CPLEX',ratio_gap=1.01)

	solution = [['hoge']*len(S.solution()[1]) for i in range(len(S.solution()))]
	for i in range(len(S.solution())):
		for j in range(len(S.solution()[i])):
			solution[i][j]=str(S.solution()[i][j])
	print(solution)

	cycles = int(solution[-1][3])

	pic_file_name = "/mnt/rose/usr1/fukuda/pairing_automation_design2/bls24-559/scheduling/SQR012345_mul1_add4/SQR012345_2.png"
	if(S.solution() != []):
		plotters.matplotlib.plot(S,img_filename=pic_file_name, vertical_text=True, fig_size=(cycles*0.25+3, 5), show_task_labels=False)

	return solution
